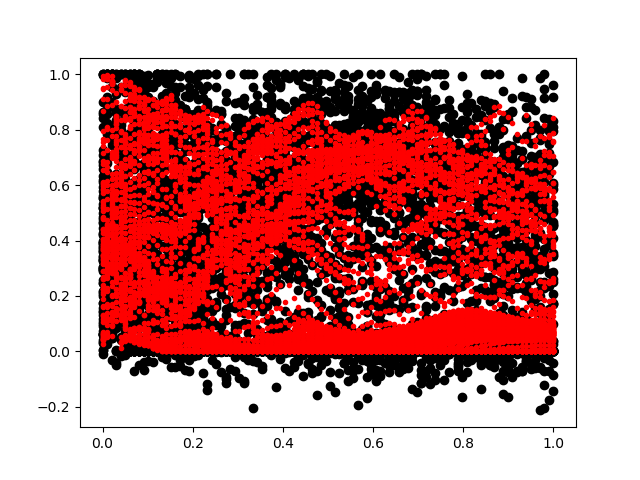

Values plotted in this chart, from the file beside it:
5.555814132094383240e-02, 6.022536754608154297e-02, 5.444570630788803101e-02, 3.469669520854949951e-01, 1.818898171186447144e-01, 2.829852998256683350e-01, 1.265650391578674316e-01, 1.250177174806594849e-01, 2.051444947719573975e-01, 2.891050279140472412e-01, 3.161143064498901367e-01, 2.893821597099304199e-01, 2.694363594055175781e-01, 2.896064221858978271e-01, 2.860066294670104980e-01, 3.243360221385955811e-01, 3.965140283107757568e-01, 3.557534813880920410e-01, 1.713984459638595581e-01, 1.560450792312622070e-01, 1.859740167856216431e-01, 2.609149813652038574e-01, 2.651429772377014160e-01, 1.715545356273651123e-01
4.159302264451980591e-02, 5.608065426349639893e-02, 9.176266938447952271e-02, 4.259803295135498047e-01, 1.146056726574897766e-01, 2.220140248537063599e-01, 2.179037928581237793e-01, 4.471623003482818604e-01, 3.877849876880645752e-01, 2.269053012132644653e-01, 1.944227069616317749e-01, 1.953695565462112427e-01, 1.991900950670242310e-01, 1.910354495048522949e-01, 1.892954558134078979e-01, 3.968953192234039307e-01, 5.189002752304077148e-01, 1.188151091337203979e-01, 1.252914220094680786e-01, 2.599801719188690186e-01, 3.374062180519104004e-01, 2.544634938240051270e-01, 1.814041733741760254e-01, 1.704248487949371338e-01
4.247174412012100220e-02, 6.216109916567802429e-02, 1.121191456913948059e-01, 2.560420930385589600e-01, 1.538274288177490234e-01, 1.024876907467842102e-01, 2.190161645412445068e-01, 3.603976666927337646e-01, 3.056767284870147705e-01, 2.744806110858917236e-01, 2.681122720241546631e-01, 2.566175162792205811e-01, 2.308223545551300049e-01, 1.777183860540390015e-01, 1.036158874630928040e-01, 5.385023355484008789e-01, 2.045891135931015015e-01, 1.393682211637496948e-01, 2.037295401096343994e-01, 1.874847263097763062e-01, 1.698461025953292847e-01, 1.763199716806411743e-01, 2.016538530588150024e-01, 2.702880203723907471e-01
4.455125331878662109e-02, 6.853958964347839355e-02, 1.175974532961845398e-01, 1.295582205057144165e-01, 3.217217624187469482e-01, 1.418096572160720825e-01, 1.901033818721771240e-01, 3.495637178421020508e-01, 4.184501171112060547e-01, 4.078458249568939209e-01, 3.557511568069458008e-01, 2.818656563758850098e-01, 1.938887536525726318e-01, 1.126177608966827393e-01, 2.432026565074920654e-01, 8.611948490142822266e-01, 3.818451762199401855e-01, 1.515981256961822510e-01, 1.407785266637802124e-01, 1.641540229320526123e-01, 1.899514645338058472e-01, 2.133076339960098267e-01, 2.417232245206832886e-01, 3.036109805107116699e-01
4.995426163077354431e-02, 9.530694782733917236e-02, 2.028253674507141113e-01, 1.340447515249252319e-01, 3.326509892940521240e-01, 1.913460642099380493e-01, 2.974300384521484375e-01, 3.096952438354492188e-01, 2.733286023139953613e-01, 2.165213227272033691e-01, 1.571404337882995605e-01, 1.133241057395935059e-01, 1.059993728995323181e-01, 1.850776225328445435e-01, 5.575066208839416504e-01, 3.562894463539123535e-01, 1.181654110550880432e-01, 9.326376020908355713e-02, 1.244583800435066223e-01, 1.523446589708328247e-01, 1.688767373561859131e-01, 1.798899322748184204e-01, 1.950360536575317383e-01, 2.395724952220916748e-01
6.256930530071258545e-02, 1.695530712604522705e-01, 4.623585045337677002e-01, 1.377851217985153198e-01, 2.364076972007751465e-01, 2.846119105815887451e-01, 2.788244783878326416e-01, 2.356607168912887573e-01, 1.815849840641021729e-01, 1.315801292657852173e-01, 1.015133187174797058e-01, 1.035515815019607544e-01, 1.506139189004898071e-01, 2.050920724868774414e-01, 1.801735013723373413e-01, 1.397825628519058228e-01, 9.458323568105697632e-02, 9.416623413562774658e-02, 1.409075111150741577e-01, 1.835851967334747314e-01, 2.068181186914443970e-01, 2.195152193307876587e-01, 2.328583598136901855e-01, 2.668915987014770508e-01
6.530578434467315674e-02, 2.278884947299957275e-01, 3.012661635875701904e-01, 1.321612596511840820e-01, 1.944372802972793579e-01, 2.613026201725006104e-01, 2.216853499412536621e-01, 1.787912994623184204e-01, 1.446884274482727051e-01, 1.326253861188888550e-01, 1.502184271812438965e-01, 1.812366694211959839e-01, 1.476404517889022827e-01, 1.336291432380676270e-01, 1.982590705156326294e-01, 2.287172824144363403e-01, 1.679203808307647705e-01, 1.327150911092758179e-01, 1.721120327711105347e-01, 2.285826504230499268e-01, 2.604488730430603027e-01, 2.758467793464660645e-01, 2.906326055526733398e-01, 3.292274475097656250e-01
6.345468014478683472e-02, 5.140722915530204773e-02, 1.237234622240066528e-01, 1.415994018316268921e-01, 1.703476309776306152e-01, 2.069919556379318237e-01, 1.812116056680679321e-01, 1.672555506229400635e-01, 1.777619123458862305e-01, 2.074751406908035278e-01, 2.206366211175918579e-01, 1.635885387659072876e-01, 1.428576409816741943e-01, 1.786920130252838135e-01, 2.482683956623077393e-01, 2.366254329681396484e-01, 1.831564605236053467e-01, 1.363323628902435303e-01, 1.496739536523818970e-01, 2.058833986520767212e-01, 2.485821247100830078e-01, 2.692968845367431641e-01, 2.844516932964324951e-01, 3.195572793483734131e-01
2.823266200721263885e-02, 1.191522777080535889e-01, 9.506861865520477295e-02, 3.066307008266448975e-01, 1.530215889215469360e-01, 1.599389761686325073e-01, 1.732466667890548706e-01, 2.078852802515029907e-01, 2.460590600967407227e-01, 2.532532215118408203e-01, 2.033916860818862915e-01, 1.497402340173721313e-01, 1.555417925119400024e-01, 2.038265913724899292e-01, 2.206004261970520020e-01, 2.031396627426147461e-01, 1.675832718610763550e-01, 1.301871389150619507e-01, 1.239101514220237732e-01, 1.636515855789184570e-01, 2.127703577280044556e-01, 2.419991195201873779e-01, 2.596493661403656006e-01, 2.901065051555633545e-01
4.441167786717414856e-02, 1.601418256759643555e-01, 1.268973797559738159e-01, 2.117349058389663696e-01, 2.156752943992614746e-01, 1.641521453857421875e-01, 1.660406440496444702e-01, 2.161249220371246338e-01, 2.527331113815307617e-01, 2.384887635707855225e-01, 1.887813508510589600e-01, 2.130183428525924683e-01, 1.624490469694137573e-01, 1.815265566110610962e-01, 1.822031885385513306e-01, 1.682524234056472778e-01, 1.477378606796264648e-01, 1.259557157754898071e-01, 1.130104437470436096e-01, 1.295984387397766113e-01, 1.710761487483978271e-01, 2.063891291618347168e-01, 2.283894121646881104e-01, 2.558465003967285156e-01
4.465143382549285889e-02, 1.402518898248672485e-01, 1.415956169366836548e-01, 2.014980018138885498e-01, 1.958958208560943604e-01, 2.597160637378692627e-01, 1.664995104074478149e-01, 1.674527823925018311e-01, 1.992945373058319092e-01, 2.156007289886474609e-01, 2.279208004474639893e-01, 1.991140395402908325e-01, 1.647729873657226562e-01, 1.768008619546890259e-01, 1.770504266023635864e-01, 1.669600158929824829e-01, 1.553079932928085327e-01, 1.467947512865066528e-01, 1.393288373947143555e-01, 1.358207017183303833e-01, 1.531844139099121094e-01, 1.822274923324584961e-01, 2.060896903276443481e-01, 2.324873358011245728e-01
5.261588096618652344e-02, 2.870876193046569824e-01, 1.413358449935913086e-01, 1.095622107386589050e-01, 2.265785336494445801e-01, 2.679830193519592285e-01, 1.915207356214523315e-01, 1.618007868528366089e-01, 1.757828593254089355e-01, 2.054000943899154663e-01, 2.135863900184631348e-01, 1.835229843854904175e-01, 1.935873478651046753e-01, 2.160633206367492676e-01, 2.152726799249649048e-01, 2.018784135580062866e-01, 1.916032582521438599e-01, 1.925494670867919922e-01, 2.036603540182113647e-01, 2.090158611536026001e-01, 2.015041410923004150e-01, 2.013596147298812866e-01, 2.117762565612792969e-01, 2.325554639101028442e-01
6.844992190599441528e-02, 3.874914050102233887e-01, 1.376022249460220337e-01, 1.434427648782730103e-01, 1.784726083278656006e-01, 1.350545287132263184e-01, 1.485949307680130005e-01, 1.895715743303298950e-01, 2.120628058910369873e-01, 2.044625282287597656e-01, 1.840802729129791260e-01, 1.781349629163742065e-01, 2.271818369626998901e-01, 2.693149447441101074e-01, 2.613809406757354736e-01, 2.349069118499755859e-01, 2.184622138738632202e-01, 2.223015725612640381e-01, 2.497850209474563599e-01, 2.902936637401580811e-01, 3.082294762134552002e-01, 2.901689708232879639e-01, 2.670166492462158203e-01, 2.638398408889770508e-01
5.766586586833000183e-02, 2.170884758234024048e-01, 1.625518798828125000e-01, 2.247948050498962402e-01, 1.211788877844810486e-01, 9.890244156122207642e-02, 1.215948760509490967e-01, 1.732865273952484131e-01, 2.151014953851699829e-01, 2.096513360738754272e-01, 2.046553790569305420e-01, 1.909320801496505737e-01, 2.119956016540527344e-01, 2.620728015899658203e-01, 2.782891988754272461e-01, 2.536891102790832520e-01, 2.311562746763229370e-01, 2.306656837463378906e-01, 2.578957974910736084e-01, 3.113473057746887207e-01, 3.660066127777099609e-01, 3.802426159381866455e-01, 3.496676683425903320e-01, 3.144756555557250977e-01
1.259952932596206665e-01, 1.164382696151733398e-01, 5.864860415458679199e-01, 1.543224453926086426e-01, 1.354584991931915283e-01, 1.362417489290237427e-01, 1.379217207431793213e-01, 1.667921245098114014e-01, 2.037251293659210205e-01, 2.434612661600112915e-01, 2.457637637853622437e-01, 2.234038412570953369e-01, 2.113877236843109131e-01, 2.196416556835174561e-01, 2.428269535303115845e-01, 2.545785009860992432e-01, 2.482430785894393921e-01, 2.465856522321701050e-01, 2.661082744598388672e-01, 3.108122944831848145e-01, 3.682244420051574707e-01, 4.059166312217712402e-01, 3.964722752571105957e-01, 3.502556681632995605e-01
1.902344673871994019e-01, 3.086251914501190186e-01, 5.681493282318115234e-01, 1.796447485685348511e-01, 2.117484956979751587e-01, 1.840734481811523438e-01, 1.661796867847442627e-01, 1.854833513498306274e-01, 2.288237810134887695e-01, 2.883187830448150635e-01, 2.778470516204833984e-01, 2.491453140974044800e-01, 2.266530543565750122e-01, 2.144864797592163086e-01, 2.111341357231140137e-01, 2.172256708145141602e-01, 2.320945709943771362e-01, 2.519711256027221680e-01, 2.782276272773742676e-01, 3.157864809036254883e-01, 3.610708117485046387e-01, 3.963821530342102051e-01, 3.982408642768859863e-01, 3.572623431682586670e-01
4.407397508621215820e-01, 2.243744134902954102e-01, 3.429118394851684570e-01, 2.707403898239135742e-01, 2.646578550338745117e-01, 2.225815951824188232e-01, 1.967601180076599121e-01, 2.080021500587463379e-01, 2.860605418682098389e-01, 3.201883435249328613e-01, 2.969576120376586914e-01, 2.632802426815032959e-01, 2.373633980751037598e-01, 2.215972393751144409e-01, 2.124802470207214355e-01, 2.076853662729263306e-01, 2.077344954013824463e-01, 2.155123800039291382e-01, 2.341663241386413574e-01, 2.637461125850677490e-01, 2.988838255405426025e-01, 3.287526071071624756e-01, 3.396838605403900146e-01, 3.256292343139648438e-01
7.958189845085144043e-01, 1.106241643428802490e-01, 2.815057635307312012e-01, 3.173707425594329834e-01, 2.959766089916229248e-01, 2.495853751897811890e-01, 2.191320806741714478e-01, 2.451586723327636719e-01, 3.311891257762908936e-01, 3.368358612060546875e-01, 3.057349026203155518e-01, 2.698104083538055420e-01, 2.438949793577194214e-01, 2.289200276136398315e-01, 2.210650593042373657e-01, 2.172774225473403931e-01, 2.155958712100982666e-01, 2.145967632532119751e-01, 2.137259095907211304e-01, 2.138641774654388428e-01, 2.170813530683517456e-01, 2.256438434123992920e-01, 2.421152740716934204e-01, 2.759752869606018066e-01
5.166339874267578125e-01, 1.184263601899147034e-01, 2.369135022163391113e-01, 3.411379754543304443e-01, 3.126593232154846191e-01, 2.618510723114013672e-01, 2.268553078174591064e-01, 2.974714934825897217e-01, 3.511704802513122559e-01, 3.423277735710144043e-01, 3.070454895496368408e-01, 2.715147733688354492e-01, 2.483001053333282471e-01, 2.371646463871002197e-01, 2.339900732040405273e-01, 2.350011616945266724e-01, 2.370280176401138306e-01, 2.375430464744567871e-01, 2.352829873561859131e-01, 2.312291413545608521e-01, 2.297081649303436279e-01, 2.384228110313415527e-01, 2.667926251888275146e-01, 3.311940133571624756e-01
2.065493613481521606e-01, 4.211984574794769287e-01, 2.502478063106536865e-01, 3.518864214420318604e-01, 3.141059279441833496e-01, 2.558248937129974365e-01, 2.460949420928955078e-01, 3.266397416591644287e-01, 3.561166226863861084e-01, 3.406749069690704346e-01, 3.035956323146820068e-01, 2.698489427566528320e-01, 2.504529953002929688e-01, 2.452571541070938110e-01, 2.510918974876403809e-01, 2.639667391777038574e-01, 2.786867618560791016e-01, 2.899130582809448242e-01, 2.948282361030578613e-01, 2.962284386157989502e-01, 3.047195672988891602e-01, 3.362267017364501953e-01, 4.007867574691772461e-01, 4.975282251834869385e-01
1.315720528364181519e-01, 7.275272607803344727e-01, 2.922655045986175537e-01, 3.506606519222259521e-01, 2.994160354137420654e-01, 2.383275479078292847e-01, 2.750369310379028320e-01, 3.314449191093444824e-01, 3.538471758365631104e-01, 3.348248302936553955e-01, 2.968308627605438232e-01, 2.643883228302001953e-01, 2.479643076658248901e-01, 2.493883967399597168e-01, 2.686646878719329834e-01, 3.027651309967041016e-01, 3.424936830997467041e-01, 3.758240044116973877e-01, 3.967655599117279053e-01, 4.115225076675415039e-01, 4.385274350643157959e-01, 4.946460723876953125e-01, 5.648869872093200684e-01, 6.178472638130187988e-01
1.312548220157623291e-01, 6.010103821754455566e-01, 3.188343048095703125e-01, 3.349273204803466797e-01, 2.695090770721435547e-01, 2.414708882570266724e-01, 2.780216038227081299e-01, 3.276183307170867920e-01, 3.480876982212066650e-01, 3.259701132774353027e-01, 2.861756384372711182e-01, 2.529049813747406006e-01, 2.374709099531173706e-01, 2.456309497356414795e-01, 2.820755541324615479e-01, 3.420900702476501465e-01, 4.044713079929351807e-01, 4.482782185077667236e-01, 4.712156951427459717e-01, 4.880946576595306396e-01, 5.214384794235229492e-01, 5.761032104492187500e-01, 6.159633398056030273e-01, 6.175211668014526367e-01
2.128529697656631470e-01, 3.373832106590270996e-01, 3.185783624649047852e-01, 3.016711175441741943e-01, 2.415086179971694946e-01, 2.437536865472793579e-01, 2.689649462699890137e-01, 3.222229182720184326e-01, 3.395598232746124268e-01, 3.129742145538330078e-01, 2.695058286190032959e-01, 2.338878065347671509e-01, 2.200061529874801636e-01, 2.385207861661911011e-01, 2.957913577556610107e-01, 3.740022480487823486e-01, 4.365400075912475586e-01, 4.686504602432250977e-01, 4.812650382518768311e-01, 4.958021342754364014e-01, 5.326082110404968262e-01, 5.820398926734924316e-01, 6.012166142463684082e-01, 5.803131461143493652e-01
4.805968701839447021e-01, 3.654181957244873047e-01, 2.822229862213134766e-01, 2.507435083389282227e-01, 2.441298216581344604e-01, 2.283866405487060547e-01, 2.641966640949249268e-01, 3.161032795906066895e-01, 3.265843987464904785e-01, 2.941171824932098389e-01, 2.480371892452239990e-01, 2.146664112806320190e-01, 2.111227214336395264e-01, 2.501374483108520508e-01, 3.259022533893585205e-01, 3.988411724567413330e-01, 4.397824406623840332e-01, 4.536853134632110596e-01, 4.588364064693450928e-01, 4.763515293598175049e-01, 5.195044279098510742e-01, 5.643932819366455078e-01, 5.716210603713989258e-01, 5.454133749008178711e-01
5.715800523757934570e-01, 3.728925883769989014e-01, 1.985566318035125732e-01, 2.246742397546768188e-01, 2.375315129756927490e-01, 2.291233390569686890e-01, 2.692592740058898926e-01, 3.113316297531127930e-01, 3.121373951435089111e-01, 2.776169478893280029e-01, 2.379226237535476685e-01, 2.198501229286193848e-01, 2.409708499908447266e-01, 3.019186854362487793e-01, 3.712661862373352051e-01, 4.152941107749938965e-01, 4.311813116073608398e-01, 4.325992763042449951e-01, 4.364320039749145508e-01, 4.602418243885040283e-01, 5.080863833427429199e-01, 5.457440614700317383e-01, 5.456202626228332520e-01, 5.233945250511169434e-01
6.886864304542541504e-01, 2.804228961467742920e-01, 1.697130799293518066e-01, 2.813836336135864258e-01, 2.643342614173889160e-01, 2.660280466079711914e-01, 2.965387105941772461e-01, 3.201313018798828125e-01, 3.124468624591827393e-01, 2.846346497535705566e-01, 2.642797827720642090e-01, 2.735924422740936279e-01, 3.155530095100402832e-01, 3.686084747314453125e-01, 4.067418873310089111e-01, 4.226558506488800049e-01, 4.233749806880950928e-01, 4.203342199325561523e-01, 4.272528886795043945e-01, 4.577294886112213135e-01, 5.063036680221557617e-01, 5.345553159713745117e-01, 5.298687219619750977e-01, 5.151880979537963867e-01
5.388522148132324219e-01, 2.836287021636962891e-01, 3.398966789245605469e-01, 3.575947582721710205e-01, 3.189269900321960449e-01, 3.158814609050750732e-01, 3.270000219345092773e-01, 3.338330686092376709e-01, 3.276323974132537842e-01, 3.188648819923400879e-01, 3.249578773975372314e-01, 3.507840037345886230e-01, 3.847138881683349609e-01, 4.117191731929779053e-01, 4.251445829868316650e-01, 4.266584813594818115e-01, 4.221677780151367188e-01, 4.202889204025268555e-01, 4.326479732990264893e-01, 4.688757956027984619e-01, 5.148303508758544922e-01, 5.333976149559020996e-01, 5.250273942947387695e-01, 5.160038471221923828e-01
2.245681583881378174e-01, 2.794706821441650391e-01, 3.908411562442779541e-01, 3.633111119270324707e-01, 3.382529616355895996e-01, 3.350454866886138916e-01, 3.384409844875335693e-01, 3.445074558258056641e-01, 3.512105643749237061e-01, 3.623153567314147949e-01, 3.811525702476501465e-01, 4.032832086086273193e-01, 4.215537309646606445e-01, 4.321553409099578857e-01, 4.350115656852722168e-01, 4.324232935905456543e-01, 4.287621378898620605e-01, 4.312898218631744385e-01, 4.503324627876281738e-01, 4.914022982120513916e-01, 5.332257747650146484e-01, 5.430495738983154297e-01, 5.299325585365295410e-01, 5.205469727516174316e-01
2.263984382152557373e-01, 3.594873845577239990e-01, 3.322794139385223389e-01, 3.645620942115783691e-01, 3.539843857288360596e-01, 3.495475649833679199e-01, 3.498725891113281250e-01, 3.593942224979400635e-01, 3.766454160213470459e-01, 3.962722122669219971e-01, 4.141465425491333008e-01, 4.278617799282073975e-01, 4.366902112960815430e-01, 4.410354495048522949e-01, 4.418405592441558838e-01, 4.408202469348907471e-01, 4.414998590946197510e-01, 4.505681395530700684e-01, 4.773524701595306396e-01, 5.232816338539123535e-01, 5.617395043373107910e-01, 5.648295283317565918e-01, 5.455753207206726074e-01, 5.294144153594970703e-01
3.471877574920654297e-01, 3.862052559852600098e-01, 3.112355470657348633e-01, 3.775676190853118896e-01, 3.687720000743865967e-01, 3.606792688369750977e-01, 3.595620691776275635e-01, 3.737044036388397217e-01, 3.976021707057952881e-01, 4.178264141082763672e-01, 4.298553466796875000e-01, 4.366372227668762207e-01, 4.411541223526000977e-01, 4.447159171104431152e-01, 4.478566050529479980e-01, 4.515539705753326416e-01, 4.587157964706420898e-01, 4.756170809268951416e-01, 5.106407999992370605e-01, 5.617335438728332520e-01, 5.992745757102966309e-01, 5.992573499679565430e-01, 5.746197104454040527e-01, 5.491328239440917969e-01
3.490443825721740723e-01, 3.936600983142852783e-01, 3.197200596332550049e-01, 3.928252756595611572e-01, 3.778384625911712646e-01, 3.659379482269287109e-01, 3.664492368698120117e-01, 3.865009248256683350e-01, 4.138394594192504883e-01, 4.306856095790863037e-01, 4.362399280071258545e-01, 4.384340941905975342e-01, 4.420650303363800049e-01, 4.483112394809722900e-01, 4.569452702999114990e-01, 4.680113196372985840e-01, 4.834044575691223145e-01, 5.083126425743103027e-01, 5.495303869247436523e-01, 6.029590964317321777e-01, 6.406850814819335938e-01, 6.421111226081848145e-01, 6.159738302230834961e-01, 5.841683149337768555e-01
3.313755393028259277e-01, 3.936377763748168945e-01, 3.462302088737487793e-01, 4.045221805572509766e-01, 3.799853622913360596e-01, 3.671631813049316406e-01, 3.732159435749053955e-01, 3.990599513053894043e-01, 4.266219735145568848e-01, 4.386220276355743408e-01, 4.390045404434204102e-01, 4.392687678337097168e-01, 4.453642666339874268e-01, 4.584075510501861572e-01, 4.773112237453460693e-01, 5.002993345260620117e-01, 5.265669822692871094e-01, 5.579761266708374023e-01, 5.980622172355651855e-01, 6.437575221061706543e-01, 6.776200532913208008e-01, 6.834061145782470703e-01, 6.606742143630981445e-01, 6.286961436271667480e-01
2.895107567310333252e-01, 3.892436325550079346e-01, 3.884027600288391113e-01, 4.095071554183959961e-01, 3.771129548549652100e-01, 3.686366677284240723e-01, 3.828032612800598145e-01, 4.121596515178680420e-01, 4.372239112854003906e-01, 4.447128772735595703e-01, 4.421904981136322021e-01, 4.435918629169464111e-01, 4.565439820289611816e-01, 4.828808605670928955e-01, 5.196950435638427734e-01, 5.597512722015380859e-01, 5.953317284584045410e-01, 6.237456202507019043e-01, 6.485564112663269043e-01, 6.750566363334655762e-01, 7.017605304718017578e-01, 7.142504453659057617e-01, 6.991761922836303711e-01, 6.733670830726623535e-01
2.262629717588424683e-01, 3.796519637107849121e-01, 4.411845803260803223e-01, 4.068851172924041748e-01, 3.736529946327209473e-01, 3.747096061706542969e-01, 3.965049982070922852e-01, 4.259725213050842285e-01, 4.471415579319000244e-01, 4.515830278396606445e-01, 4.486885964870452881e-01, 4.545097649097442627e-01, 4.797832369804382324e-01, 5.271141529083251953e-01, 5.853702425956726074e-01, 6.321873068809509277e-01, 6.552425026893615723e-01, 6.613551378250122070e-01, 6.650460958480834961e-01, 6.796404719352722168e-01, 7.093920707702636719e-01, 7.362264990806579590e-01, 7.371957302093505859e-01, 7.315583229064941406e-01
1.599439531564712524e-01, 3.630594015121459961e-01, 4.852561056613922119e-01, 3.987155556678771973e-01, 3.746846616268157959e-01, 3.874318897724151611e-01, 4.137779176235198975e-01, 4.407138824462890625e-01, 4.581554234027862549e-01, 4.614546000957489014e-01, 4.603988528251647949e-01, 4.734932482242584229e-01, 5.158151984214782715e-01, 5.856379866600036621e-01, 6.480861902236938477e-01, 6.709066033363342285e-01, 6.650311946868896484e-01, 6.529861092567443848e-01, 6.489065885543823242e-01, 6.645607352256774902e-01, 7.078768014907836914e-01, 7.649317979812622070e-01, 8.109946250915527344e-01, 8.443177938461303711e-01
1.151284202933311462e-01, 3.461663126945495605e-01, 4.946213960647583008e-01, 3.894840478897094727e-01, 3.829464018344879150e-01, 4.057722389698028564e-01, 4.332494437694549561e-01, 4.568436145782470703e-01, 4.718893170356750488e-01, 4.759297072887420654e-01, 4.783061742782592773e-01, 5.003687143325805664e-01, 5.603257417678833008e-01, 6.393371820449829102e-01, 6.775882840156555176e-01, 6.701655983924865723e-01, 6.498904228210449219e-01, 6.315958499908447266e-01, 6.257100701332092285e-01, 6.514896750450134277e-01, 7.306864857673645020e-01, 8.343217372894287109e-01, 8.805411458015441895e-01, 8.673846721649169922e-01
1.078132838010787964e-01, 3.754848539829254150e-01, 4.645874500274658203e-01, 3.833824694156646729e-01, 3.973876237869262695e-01, 4.269945919513702393e-01, 4.537139236927032471e-01, 4.747329652309417725e-01, 4.892240166664123535e-01, 4.958730638027191162e-01, 5.033204555511474609e-01, 5.351799726486206055e-01, 6.071212887763977051e-01, 6.745945811271667480e-01, 6.830671429634094238e-01, 6.624296903610229492e-01, 6.365941762924194336e-01, 6.176682710647583008e-01, 6.406911015510559082e-01, 7.161431908607482910e-01, 7.932412624359130859e-01, 8.450784683227539062e-01, 8.559358716011047363e-01, 8.178842067718505859e-01
1.636373400688171387e-01, 4.745793640613555908e-01, 4.167693853378295898e-01, 3.817375004291534424e-01, 4.146758317947387695e-01, 4.486386179924011230e-01, 4.744640290737152100e-01, 4.943383634090423584e-01, 5.102694034576416016e-01, 5.222486257553100586e-01, 5.381965637207031250e-01, 5.804194808006286621e-01, 6.535835266113281250e-01, 6.980307698249816895e-01, 6.897416710853576660e-01, 6.660509705543518066e-01, 6.408168077468872070e-01, 6.655792593955993652e-01, 7.386568188667297363e-01, 7.906847000122070312e-01, 8.253167271614074707e-01, 8.521245718002319336e-01, 8.533489704132080078e-01, 8.063759803771972656e-01
2.411049604415893555e-01, 4.528791904449462891e-01, 3.754163682460784912e-01, 3.831652104854583740e-01, 4.316937625408172607e-01, 4.693934023380279541e-01, 4.952138662338256836e-01, 5.155269503593444824e-01, 5.353726148605346680e-01, 5.569511055946350098e-01, 5.859575271606445312e-01, 6.363549232482910156e-01, 6.989507675170898438e-01, 7.220112085342407227e-01, 7.093454003334045410e-01, 6.888249516487121582e-01, 6.963370442390441895e-01, 7.590349912643432617e-01, 8.007485270500183105e-01, 8.253498673439025879e-01, 8.409093618392944336e-01, 8.536226749420166016e-01, 8.467646837234497070e-01, 7.952234148979187012e-01
2.611803412437438965e-01, 3.571598827838897705e-01, 3.500718176364898682e-01, 3.855382502079010010e-01, 4.466284811496734619e-01, 4.888499379158020020e-01, 5.161380767822265625e-01, 5.388186573982238770e-01, 5.654218792915344238e-01, 6.000184416770935059e-01, 6.428659558296203613e-01, 6.950868964195251465e-01, 7.412101626396179199e-01, 7.509214282035827637e-01, 7.412189245223999023e-01, 7.381566166877746582e-01, 7.862235903739929199e-01, 8.112803101539611816e-01, 8.286188244819641113e-01, 8.384166955947875977e-01, 8.437268733978271484e-01, 8.480835556983947754e-01, 8.355912566184997559e-01, 7.832007408142089844e-01
2.620598673820495605e-01, 2.912435829639434814e-01, 3.392069935798645020e-01, 3.877158164978027344e-01, 4.588501453399658203e-01, 5.071025490760803223e-01, 5.379184484481811523e-01, 5.650606155395507812e-01, 5.998774766921997070e-01, 6.466113924980163574e-01, 6.985770463943481445e-01, 7.466969490051269531e-01, 7.781248092651367188e-01, 7.815654277801513672e-01, 7.787441611289978027e-01, 8.104274868965148926e-01, 8.452111482620239258e-01, 8.397455215454101562e-01, 8.437722325325012207e-01, 8.452681899070739746e-01, 8.452544212341308594e-01, 8.423905968666076660e-01, 8.239530920982360840e-01, 7.712072134017944336e-01
2.702923715114593506e-01, 2.657323777675628662e-01, 3.393516242504119873e-01, 3.903604447841644287e-01, 4.688302278518676758e-01, 5.246803760528564453e-01, 5.612584352493286133e-01, 5.941198468208312988e-01, 6.360724568367004395e-01, 6.904441118240356445e-01, 7.452349066734313965e-01, 7.867864370346069336e-01, 8.078752756118774414e-01, 8.084168434143066406e-01, 8.151850104331970215e-01, 8.758094310760498047e-01, 8.755345344543457031e-01, 8.587513566017150879e-01, 8.540630340576171875e-01, 8.491934537887573242e-01, 8.420027494430541992e-01, 8.295375108718872070e-01, 8.043872714042663574e-01, 7.493418455123901367e-01
2.891673147678375244e-01, 2.678910493850708008e-01, 3.488259315490722656e-01, 3.958075046539306641e-01, 4.782283902168273926e-01, 5.424522161483764648e-01, 5.863137841224670410e-01, 6.248420476913452148e-01, 6.713063120841979980e-01, 7.282860279083251953e-01, 7.811881899833679199e-01, 8.156579732894897461e-01, 8.292602896690368652e-01, 8.279033899307250977e-01, 8.482722640037536621e-01, 9.120098948478698730e-01, 8.892766833305358887e-01, 8.670665621757507324e-01, 8.542669415473937988e-01, 8.398283123970031738e-01, 8.216365575790405273e-01, 8.000295758247375488e-01, 7.721762061119079590e-01, 7.173385620117187500e-01
3.152166604995727539e-01, 2.881111502647399902e-01, 3.673321306705474854e-01, 4.070239961147308350e-01, 4.894283711910247803e-01, 5.613842010498046875e-01, 6.128606200218200684e-01, 6.560899019241333008e-01, 7.042912244796752930e-01, 7.599623203277587891e-01, 8.079595565795898438e-01, 8.349149823188781738e-01, 8.419684767723083496e-01, 8.401488661766052246e-01, 8.794373869895935059e-01, 9.243623018264770508e-01, 8.885539174079895020e-01, 8.569923043251037598e-01, 8.325617909431457520e-01, 8.048546314239501953e-01, 7.767438292503356934e-01, 7.554298043251037598e-01, 7.389333844184875488e-01, 6.980499029159545898e-01
3.428134620189666748e-01, 3.200139403343200684e-01, 3.943327963352203369e-01, 4.260962009429931641e-01, 5.045597553253173828e-01, 5.823029875755310059e-01, 6.406869292259216309e-01, 6.872878074645996094e-01, 7.349353432655334473e-01, 7.864776849746704102e-01, 8.273226022720336914e-01, 8.458719253540039062e-01, 8.467899560928344727e-01, 8.503116369247436523e-01, 9.053316712379455566e-01, 9.221122264862060547e-01, 8.758729100227355957e-01, 8.226485252380371094e-01, 7.791109681129455566e-01, 7.381821274757385254e-01, 7.122647166252136230e-01, 7.087798118591308594e-01, 7.117702960968017578e-01, 6.891320943832397461e-01
3.649789690971374512e-01, 3.574674129486083984e-01, 4.276512265205383301e-01, 4.529707133769989014e-01, 5.246279239654541016e-01, 6.057050824165344238e-01, 6.697359085083007812e-01, 7.184135317802429199e-01, 7.637887001037597656e-01, 8.089538216590881348e-01, 8.404892683029174805e-01, 8.496503829956054688e-01, 8.473830819129943848e-01, 8.693298101425170898e-01, 9.158272743225097656e-01, 9.096727371215820312e-01, 8.615731596946716309e-01, 7.745714783668518066e-01, 6.962513327598571777e-01, 6.466317772865295410e-01, 6.395002007484436035e-01, 6.553922295570373535e-01, 6.661685705184936523e-01, 6.567041277885437012e-01
3.747015595436096191e-01, 3.931661248207092285e-01, 4.631336927413940430e-01, 4.851502478122711182e-01, 5.491920709609985352e-01, 6.317168474197387695e-01, 7.001966834068298340e-01, 7.499977350234985352e-01, 7.918220758438110352e-01, 8.284644484519958496e-01, 8.485990762710571289e-01, 8.495680689811706543e-01, 8.558661341667175293e-01, 8.950979113578796387e-01, 9.094309806823730469e-01, 8.894925713539123535e-01, 8.460991382598876953e-01, 7.434119582176208496e-01, 6.105946302413940430e-01, 5.479138493537902832e-01, 5.558444857597351074e-01, 5.788964629173278809e-01, 5.970199108123779297e-01, 6.087954044342041016e-01
3.681452572345733643e-01, 4.194131195545196533e-01, 4.956803619861602783e-01, 5.186578631401062012e-01, 5.768451094627380371e-01, 6.604731678962707520e-01, 7.328834533691406250e-01, 7.833073139190673828e-01, 8.204219937324523926e-01, 8.465360999107360840e-01, 8.556056022644042969e-01, 8.583964109420776367e-01, 8.826332092285156250e-01, 9.031430482864379883e-01, 8.936522006988525391e-01, 8.659317493438720703e-01, 8.140116333961486816e-01, 7.166314721107482910e-01, 5.613641142845153809e-01, 4.770546555519104004e-01, 4.871735274791717529e-01, 5.193063020706176758e-01, 5.564308762550354004e-01, 5.875799655914306641e-01
3.496997654438018799e-01, 4.305594265460968018e-01, 5.211409926414489746e-01, 5.499788522720336914e-01, 6.065681576728820801e-01, 6.931420564651489258e-01, 7.698497772216796875e-01, 8.203073143959045410e-01, 8.513078689575195312e-01, 8.674448728561401367e-01, 8.744032382965087891e-01, 8.884302973747253418e-01, 9.013953208923339844e-01, 8.936465978622436523e-01, 8.726076483726501465e-01, 8.453394770622253418e-01, 7.833327054977416992e-01, 6.705250144004821777e-01, 5.433562994003295898e-01, 4.776910245418548584e-01, 4.952526092529296875e-01, 5.344056487083435059e-01, 5.713304281234741211e-01, 5.882149934768676758e-01
3.351675570011138916e-01, 4.261309504508972168e-01, 5.382713675498962402e-01, 5.781760215759277344e-01, 6.396437883377075195e-01, 7.331230640411376953e-01, 8.140642642974853516e-01, 8.620252013206481934e-01, 8.857969641685485840e-01, 8.976529836654663086e-01, 9.069623947143554688e-01, 9.095373749732971191e-01, 8.975704312324523926e-01, 8.717375993728637695e-01, 8.403793573379516602e-01, 8.255519270896911621e-01, 7.848079204559326172e-01, 6.538639068603515625e-01, 5.398934483528137207e-01, 5.211471915245056152e-01, 5.612785220146179199e-01, 5.783037543296813965e-01, 5.793527364730834961e-01, 5.635222792625427246e-01
3.418788313865661621e-01, 4.134545326232910156e-01, 5.509500503540039062e-01, 6.067895889282226562e-01, 6.810938119888305664e-01, 7.849174141883850098e-01, 8.646818995475769043e-01, 9.030698537826538086e-01, 9.166806936264038086e-01, 9.193139076232910156e-01, 9.115275740623474121e-01, 8.909732103347778320e-01, 8.619664907455444336e-01, 8.254591822624206543e-01, 7.885656356811523438e-01, 7.904630899429321289e-01, 7.844817042350769043e-01, 6.602104306221008301e-01, 5.348398089408874512e-01, 5.237088203430175781e-01, 5.730363130569458008e-01, 5.674657225608825684e-01, 5.342025160789489746e-01, 4.927304983139038086e-01
3.667028546333312988e-01, 4.067013859748840332e-01, 5.715497136116027832e-01, 6.450057029724121094e-01, 7.365282773971557617e-01, 8.436623215675354004e-01, 9.064999818801879883e-01, 9.247767925262451172e-01, 9.172278642654418945e-01, 8.926693797111511230e-01, 8.539927601814270020e-01, 8.118553161621093750e-01, 7.807070016860961914e-01, 7.574616670608520508e-01, 7.303541898727416992e-01, 7.248913645744323730e-01, 7.200582623481750488e-01, 6.129541397094726562e-01, 5.186582207679748535e-01, 5.131320357322692871e-01, 5.364783406257629395e-01, 4.835396111011505127e-01, 4.117571413516998291e-01, 3.753714263439178467e-01
3.886870443820953369e-01, 4.184502363204956055e-01, 6.210709810256958008e-01, 7.011506557464599609e-01, 7.927876710891723633e-01, 8.782448768615722656e-01, 9.138060212135314941e-01, 9.093470573425292969e-01, 8.775708079338073730e-01, 8.252637386322021484e-01, 7.581621408462524414e-01, 7.032084465026855469e-01, 6.960379481315612793e-01, 7.145779132843017578e-01, 6.988000273704528809e-01, 6.511875987052917480e-01, 6.046763658523559570e-01, 5.479370951652526855e-01, 5.296809673309326172e-01, 5.370303392410278320e-01, 5.084114670753479004e-01, 3.861392438411712646e-01, 2.596605122089385986e-01, 2.315337061882019043e-01
3.995218276977539062e-01, 4.432079493999481201e-01, 6.990870237350463867e-01, 7.475025057792663574e-01, 7.908737063407897949e-01, 8.484814167022705078e-01, 8.811148405075073242e-01, 8.754770755767822266e-01, 8.384128212928771973e-01, 7.727319002151489258e-01, 6.871786713600158691e-01, 6.402688622474670410e-01, 6.829338073730468750e-01, 7.266522049903869629e-01, 6.999251246452331543e-01, 6.314758062362670898e-01, 5.786200761795043945e-01, 5.671271085739135742e-01, 5.759620666503906250e-01, 5.546607375144958496e-01, 4.851324856281280518e-01, 3.703978061676025391e-01, 2.308256626129150391e-01, 1.818531751632690430e-01
4.054608941078186035e-01, 4.346496164798736572e-01, 7.183062434196472168e-01, 6.870059370994567871e-01, 6.661987304687500000e-01, 7.560154199600219727e-01, 8.379434943199157715e-01, 8.535473346710205078e-01, 8.250719904899597168e-01, 7.587928175926208496e-01, 6.781587600708007812e-01, 6.776432991027832031e-01, 7.397481799125671387e-01, 7.513419389724731445e-01, 7.198101282119750977e-01, 6.687502861022949219e-01, 6.335566639900207520e-01, 6.239295601844787598e-01, 5.947296023368835449e-01, 5.274941921234130859e-01, 4.585597515106201172e-01, 3.761177361011505127e-01, 2.358516007661819458e-01, 1.332061290740966797e-01
3.790126442909240723e-01, 3.204048573970794678e-01, 5.617737770080566406e-01, 5.011582374572753906e-01, 5.264942049980163574e-01, 6.731460094451904297e-01, 8.068959712982177734e-01, 8.499031066894531250e-01, 8.451113700866699219e-01, 8.035672307014465332e-01, 7.606703042984008789e-01, 7.666581869125366211e-01, 7.710842490196228027e-01, 7.663780450820922852e-01, 7.504077553749084473e-01, 7.206522226333618164e-01, 6.867893338203430176e-01, 6.339445114135742188e-01, 5.392817258834838867e-01, 4.370631873607635498e-01, 3.367223441600799561e-01, 2.089599072933197021e-01, 1.017683595418930054e-01, 6.356630474328994751e-02
3.189964890480041504e-01, 2.993700206279754639e-01, 4.553067088127136230e-01, 4.422365725040435791e-01, 5.238007903099060059e-01, 6.662429571151733398e-01, 8.057707548141479492e-01, 8.740380406379699707e-01, 9.008592963218688965e-01, 8.886070251464843750e-01, 8.328202366828918457e-01, 7.828988432884216309e-01, 7.749644517898559570e-01, 7.740119695663452148e-01, 7.627017498016357422e-01, 7.382152676582336426e-01, 6.738698482513427734e-01, 5.429094433784484863e-01, 3.782771825790405273e-01, 2.368640005588531494e-01, 1.598419845104217529e-01, 1.125978007912635803e-01, 8.151575922966003418e-02, 7.362446933984756470e-02
4.391947686672210693e-01, 4.170107841491699219e-01, 5.024165511131286621e-01, 5.057628154754638672e-01, 5.959325432777404785e-01, 7.182599902153015137e-01, 8.363512754440307617e-01, 9.177004694938659668e-01, 9.448789358139038086e-01, 9.133922457695007324e-01, 8.127236366271972656e-01, 7.719828486442565918e-01, 7.670098543167114258e-01, 7.417584657669067383e-01, 7.067907452583312988e-01, 6.568739414215087891e-01, 5.173340439796447754e-01, 3.193674087524414062e-01, 1.854083240032196045e-01, 1.441365927457809448e-01, 1.104097962379455566e-01, 7.486712187528610229e-02, 6.425970792770385742e-02, 6.532541662454605103e-02
5.209381580352783203e-01, 4.595638513565063477e-01, 5.295894145965576172e-01, 5.680510997772216797e-01, 6.382886767387390137e-01, 7.565180659294128418e-01, 8.645961284637451172e-01, 9.446470141410827637e-01, 9.466521143913269043e-01, 8.738079071044921875e-01, 7.800887227058410645e-01, 7.584726810455322266e-01, 7.157853841781616211e-01, 6.368588209152221680e-01, 5.555115938186645508e-01, 4.372126460075378418e-01, 2.693822979927062988e-01, 1.646226644515991211e-01, 1.382196694612503052e-01, 1.091774553060531616e-01, 7.174401730298995972e-02, 5.956273898482322693e-02, 5.785148218274116516e-02, 5.863163247704505920e-02
5.278785228729248047e-01, 4.360971152782440186e-01, 5.003683567047119141e-01, 5.995615720748901367e-01, 6.341089606285095215e-01, 7.574765682220458984e-01, 8.820472359657287598e-01, 9.535596370697021484e-01, 9.153416752815246582e-01, 8.147020339965820312e-01, 7.633842229843139648e-01, 7.164326906204223633e-01, 6.229150891304016113e-01, 5.319873690605163574e-01, 4.024969041347503662e-01, 2.479626089334487915e-01, 1.569916903972625732e-01, 1.333378404378890991e-01, 1.094180122017860413e-01, 7.286863029003143311e-02, 6.145800650119781494e-02, 5.933922156691551208e-02, 5.878044292330741882e-02, 5.878094956278800964e-02
5.078732967376708984e-01, 3.962571322917938232e-01, 4.618235826492309570e-01, 6.257790923118591309e-01, 6.222103834152221680e-01, 7.488784193992614746e-01, 9.167318940162658691e-01, 9.515539407730102539e-01, 8.418698906898498535e-01, 7.792994379997253418e-01, 7.444733381271362305e-01, 6.436789035797119141e-01, 5.652026534080505371e-01, 4.548359215259552002e-01, 2.671129107475280762e-01, 1.550322920083999634e-01, 1.270424872636795044e-01, 1.061427891254425049e-01, 7.343655824661254883e-02, 6.386258453130722046e-02, 6.203302368521690369e-02, 6.100438535213470459e-02, 6.030945852398872375e-02, 5.915429443120956421e-02
... 27 more rows
